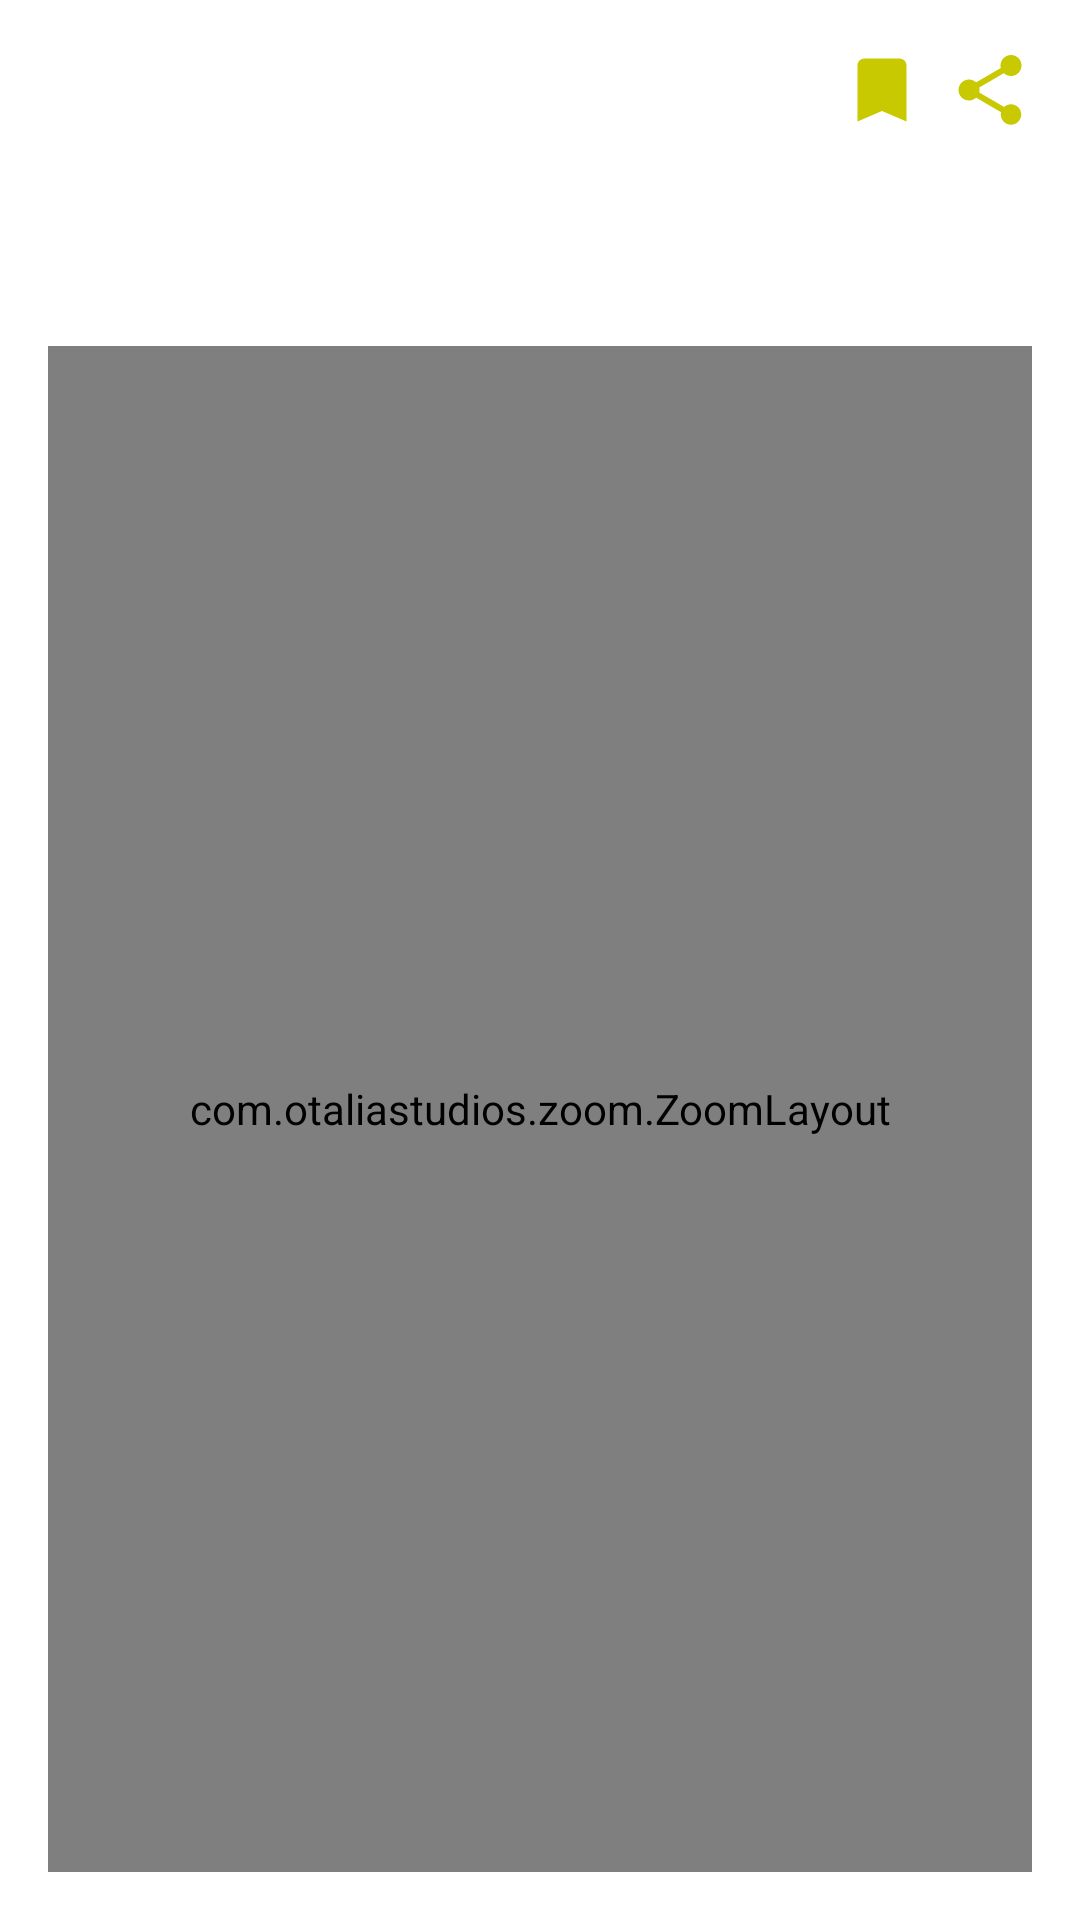

The Android layout XML behind this screen, and the referenced resources:
<!-- AndroidManifest.xml: application theme Theme.PatternsAndRoadmapsApp -->
<!-- res/layout/roadmap_fragment.xml -->
<?xml version="1.0" encoding="utf-8"?>
<layout xmlns:tools="http://schemas.android.com/tools"
    xmlns:android="http://schemas.android.com/apk/res/android"
    xmlns:app="http://schemas.android.com/apk/res-auto">
    <data>
        <variable
            name="roadmap"
            type="ru.boringowl.parapp.domain.model.posts.roadmaps.Roadmap" />
    </data>

    <androidx.constraintlayout.widget.ConstraintLayout
        android:layout_width="match_parent"
        android:layout_height="match_parent">

        <androidx.constraintlayout.widget.ConstraintLayout
            android:id="@+id/constraintLayout"
            android:layout_width="match_parent"
            android:layout_height="wrap_content"
            app:layout_constraintEnd_toEndOf="parent"
            app:layout_constraintStart_toStartOf="parent"
            app:layout_constraintTop_toTopOf="parent">

            <androidx.constraintlayout.widget.ConstraintLayout
                android:id="@+id/titlelayout"
                android:layout_width="match_parent"
                android:layout_height="wrap_content"
                android:layout_marginStart="16dp"
                android:layout_marginTop="16dp"
                android:layout_marginEnd="16dp"
                app:layout_constraintEnd_toEndOf="parent"
                app:layout_constraintStart_toStartOf="parent"
                app:layout_constraintTop_toTopOf="parent">

                <TextView
                    android:id="@+id/dateTime"
                    android:layout_width="0dp"
                    android:layout_height="wrap_content"
                    android:layout_marginEnd="16dp"
                    android:text="@{roadmap.publicationDateTime}"
                    app:layout_constraintBottom_toBottomOf="parent"
                    app:layout_constraintEnd_toStartOf="@+id/bookmarkImage"
                    app:layout_constraintStart_toStartOf="parent"
                    app:layout_constraintTop_toTopOf="@+id/bookmarkImage" />

                <ImageView
                    android:id="@+id/bookmarkImage"
                    android:layout_width="28dp"
                    android:layout_height="28dp"
                    android:layout_marginEnd="8dp"
                    android:contentDescription="@string/bookmarkImageDescription"
                    app:layout_constraintEnd_toStartOf="@+id/shareImage"
                    app:layout_constraintTop_toTopOf="@+id/shareImage"
                    app:srcCompat="@drawable/ic_round_bookmark_24" />

                <ImageView
                    android:id="@+id/shareImage"
                    android:layout_width="28dp"
                    android:layout_height="28dp"
                    app:layout_constraintEnd_toEndOf="parent"
                    app:layout_constraintTop_toTopOf="parent"
                    app:srcCompat="@drawable/ic_round_share_24" />
            </androidx.constraintlayout.widget.ConstraintLayout>


            <ScrollView
                android:id="@+id/categoriesScroll"
                android:layout_width="match_parent"
                android:layout_height="wrap_content"
                android:layout_marginStart="16dp"
                android:layout_marginTop="8dp"
                android:layout_marginEnd="16dp"
                android:scrollbars="horizontal"
                app:layout_constraintEnd_toEndOf="parent"
                app:layout_constraintHorizontal_bias="1.0"
                app:layout_constraintStart_toStartOf="parent"
                app:layout_constraintTop_toBottomOf="@+id/title">

                <LinearLayout
                    android:id="@+id/categories"
                    android:layout_width="wrap_content"
                    android:layout_height="wrap_content"
                    android:orientation="horizontal" />

            </ScrollView>

            <ImageView
                android:id="@+id/mainImage"
                android:layout_width="0dp"
                android:layout_height="200dp"
                android:layout_marginStart="16dp"
                android:layout_marginEnd="16dp"
                android:layout_marginBottom="16dp"
                android:adjustViewBounds="false"
                android:cropToPadding="false"
                android:scaleType="fitCenter"
                android:visibility="gone"
                app:layout_constraintBottom_toBottomOf="parent"
                app:layout_constraintEnd_toEndOf="parent"
                app:layout_constraintHorizontal_bias="1.0"
                app:layout_constraintStart_toStartOf="parent"
                app:layout_constraintTop_toBottomOf="@+id/description"
                tools:srcCompat="@tools:sample/backgrounds/scenic" />

            <TextView
                android:id="@+id/description"
                android:layout_width="0dp"
                android:layout_height="wrap_content"
                android:layout_marginStart="16dp"
                android:layout_marginTop="8dp"
                android:layout_marginEnd="16dp"
                android:layout_marginBottom="8dp"
                android:text="@{roadmap.postDescription}"
                app:layout_constraintBottom_toTopOf="@+id/mainImage"
                app:layout_constraintEnd_toEndOf="parent"
                app:layout_constraintHorizontal_bias="0.0"
                app:layout_constraintStart_toStartOf="parent"
                app:layout_constraintTop_toBottomOf="@+id/categoriesScroll" />

            <TextView
                android:id="@+id/title"
                android:layout_width="0dp"
                android:layout_height="wrap_content"
                android:layout_marginStart="16dp"
                android:layout_marginTop="4dp"
                android:layout_marginEnd="16dp"
                android:text="@{roadmap.title}"
                android:textSize="18sp"
                android:textStyle="bold"
                app:layout_constraintEnd_toEndOf="parent"
                app:layout_constraintHorizontal_bias="0.0"
                app:layout_constraintStart_toStartOf="parent"
                app:layout_constraintTop_toBottomOf="@+id/titlelayout" />


        </androidx.constraintlayout.widget.ConstraintLayout>

        <com.otaliastudios.zoom.ZoomLayout
            android:layout_width="0dp"
            android:layout_height="0dp"
            android:layout_marginStart="16dp"
            android:layout_marginEnd="16dp"
            android:layout_marginBottom="16dp"
            app:hasClickableChildren="true"
            app:layout_constraintBottom_toBottomOf="parent"
            app:layout_constraintEnd_toEndOf="parent"
            app:layout_constraintStart_toStartOf="parent"
            app:layout_constraintTop_toBottomOf="@+id/constraintLayout">

            <androidx.recyclerview.widget.RecyclerView
                android:id="@+id/recycler"
                android:layout_width="wrap_content"
                android:layout_height="wrap_content" />

        </com.otaliastudios.zoom.ZoomLayout>

    </androidx.constraintlayout.widget.ConstraintLayout>

</layout>
<!-- resources referenced by this layout -->
<resources>
  <!-- drawable ic_round_bookmark_24 (drawable) -->
  <vector xmlns:android="http://schemas.android.com/apk/res/android"
      android:width="24dp"
      android:height="24dp"
      android:viewportWidth="24"
      android:viewportHeight="24"
      android:tint="?colorSecondaryVariant">
    <path
        android:fillColor="?colorSecondaryVariant"
        android:pathData="M17,3H7c-1.1,0 -2,0.9 -2,2v16l7,-3 7,3V5c0,-1.1 -0.9,-2 -2,-2z"/>
  </vector>
  <!-- drawable ic_round_share_24 (drawable) -->
  <vector xmlns:android="http://schemas.android.com/apk/res/android"
      android:width="24dp"
      android:height="24dp"
      android:viewportWidth="24"
      android:viewportHeight="24"
      android:tint="?colorSecondaryVariant">
    <path
        android:fillColor="@android:color/white"
        android:pathData="M18,16.08c-0.76,0 -1.44,0.3 -1.96,0.77L8.91,12.7c0.05,-0.23 0.09,-0.46 0.09,-0.7s-0.04,-0.47 -0.09,-0.7l7.05,-4.11c0.54,0.5 1.25,0.81 2.04,0.81 1.66,0 3,-1.34 3,-3s-1.34,-3 -3,-3 -3,1.34 -3,3c0,0.24 0.04,0.47 0.09,0.7L8.04,9.81C7.5,9.31 6.79,9 6,9c-1.66,0 -3,1.34 -3,3s1.34,3 3,3c0.79,0 1.5,-0.31 2.04,-0.81l7.12,4.16c-0.05,0.21 -0.08,0.43 -0.08,0.65 0,1.61 1.31,2.92 2.92,2.92s2.92,-1.31 2.92,-2.92 -1.31,-2.92 -2.92,-2.92z"/>
  </vector>
  <string name="bookmarkImageDescription">bookmark</string>
  <style name="Theme.PatternsAndRoadmapsApp" parent="Theme.MaterialComponents.DayNight.DarkActionBar">
          
          <item name="colorPrimary">@color/orange_500</item>
          <item name="colorPrimaryVariant">@color/orange_700</item>
          <item name="colorOnPrimary">@color/white</item>
          
          <item name="colorSecondary">@color/orange_analog_200</item>
          <item name="colorSecondaryVariant">@color/orange_analog_700</item>
          <item name="colorOnSecondary">@color/black</item>
          
          <item name="android:statusBarColor" tools:targetApi="l">?attr/colorPrimary</item>
          
          <item name="appBarLayoutStyle">@color/grey_50</item>
      </style>
  <color name="orange_500">#EC9C27</color>
  <color name="orange_700">#ed800f</color>
  <color name="white">#FFFFFFFF</color>
  <color name="orange_analog_200">#f4f998</color>
  <color name="orange_analog_700">#c8c900</color>
  <color name="black">#FF000000</color>
  <color name="grey_50">#f5f5f5</color>
</resources>
